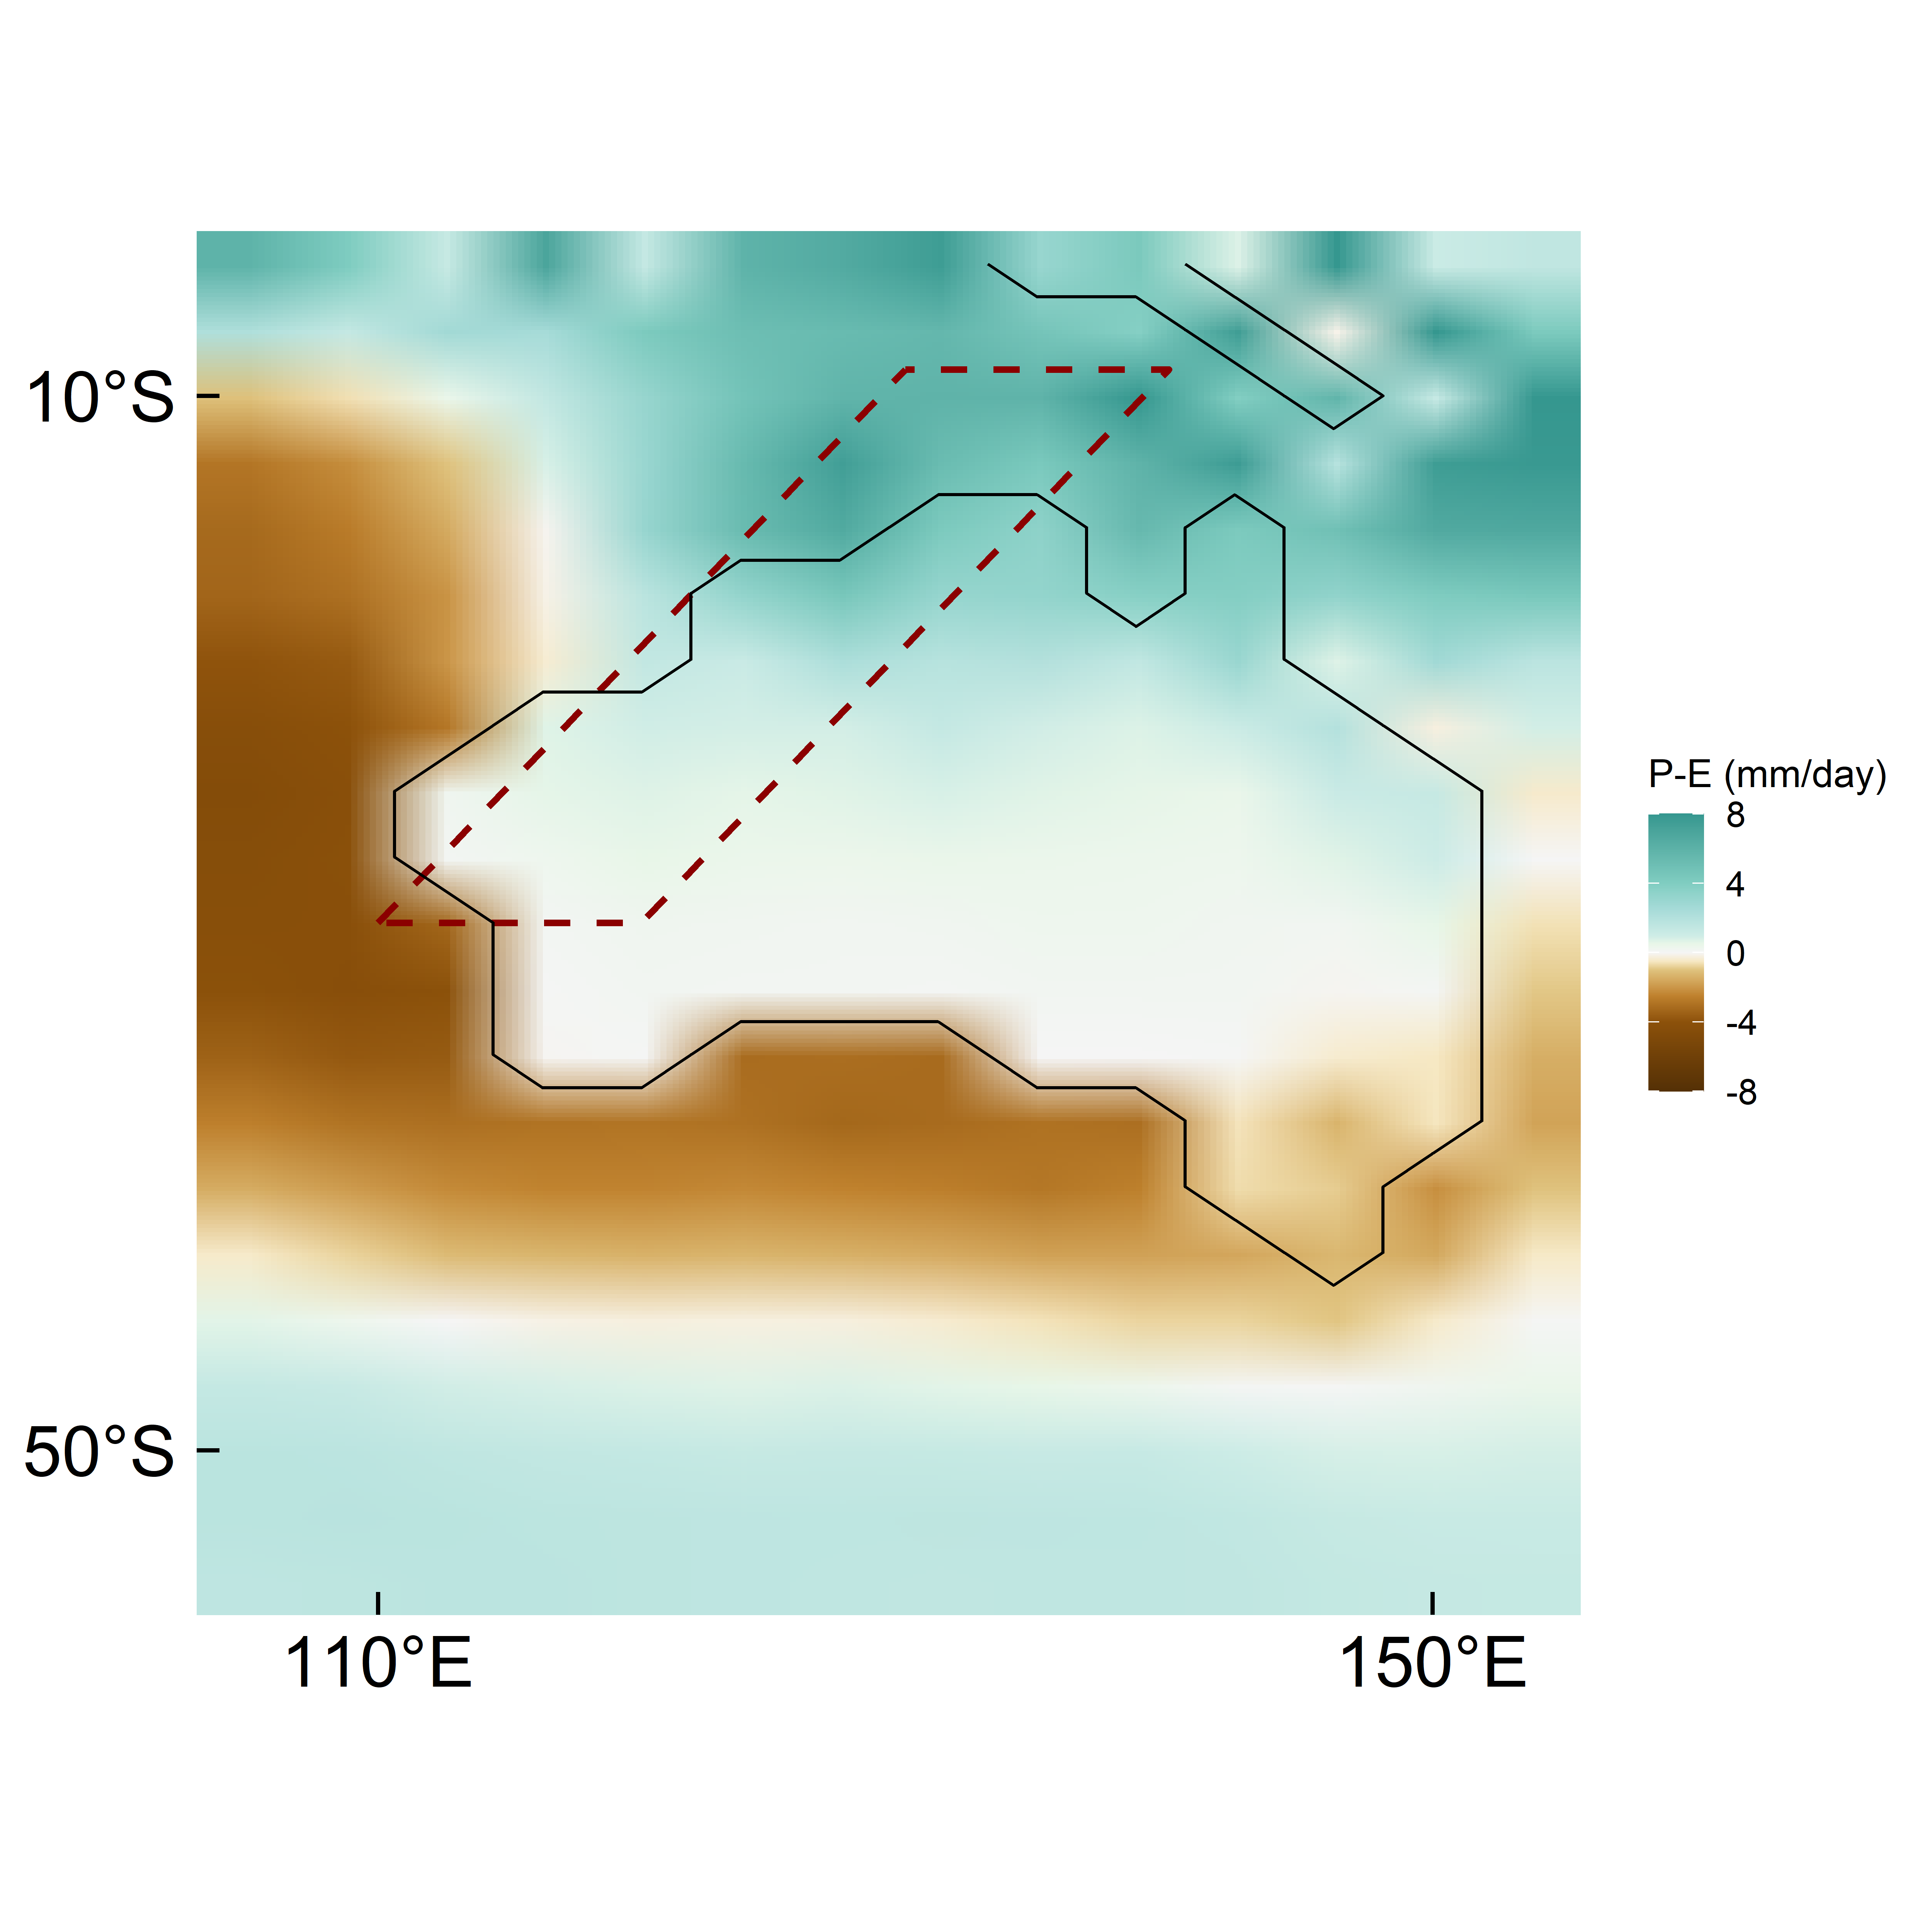

Here is the R script that generated this plot:
# Load required libraries
library(ncdf4)
library(ggplot2)
library(scales)

Pia_PE <- nc_open("RScripts&Data/NetCDF/tfgSd.djf_precip_evap_data.nc")
Pia_LSM <- nc_open("RScripts&Data/NetCDF/tfgSd.qrparm.mask.nc")
names(Pia_PE$var)
names(Pia_LSM$var)

lon_vec <- ncvar_get(Pia_PE, "longitude")
lat_vec <- ncvar_get(Pia_PE, "latitude")
Pia_prec <- ncvar_get(Pia_PE, "precip_mm_srf")
Pia_lh <- ncvar_get(Pia_PE, "lh_mm_srf")
Pia_lsm <- ncvar_get(Pia_LSM, "lsm")

nc_close(Pia_PE)
nc_close(Pia_LSM)

Pia_evap <- Pia_lh / 2.5e6
Pia_pe <- (Pia_prec - Pia_evap) * 86400
Pia_prec_mm <- Pia_prec * 86400

Pia <- expand.grid(lon = lon_vec, lat = lat_vec)
Pia$elevation <- as.vector(Pia_lsm)
Pia$pe <- as.vector(Pia_pe)
Pia$prec <- as.vector(Pia_prec_mm)

Pia_aus <- subset(Pia, lon >= 105 & lon <= 155 & lat >= -55 & lat <= -5)
deg_lon <- function(x) paste0(abs(x), "°", ifelse(x < 0, "W", "E"))
deg_lat <- function(x) paste0(abs(x), "°", ifelse(x < 0, "S", "N"))


ipcc_p <- c("#F5F5F5", "#E8F6E8", "#CDECE6", "#A6DBD8", "#80CDC1", "#35978F")

ipcc_precip <- c("#543005", "#8C510A", "#BF812D", "#DFC27D", "#F6E8C3", "#F5F5F5", 
                 "#E8F6E8", "#CDECE6", "#A6DBD8", "#80CDC1", "#35978F")

poly_coords <- data.frame(lon = c(110, 130, 140, 120, 110),
                          lat = c(-30, -9, -9, -30, -30))

# Precipitation 

setwd("RScripts&Data/NetCDF/")

png(filename = "Piacenzian_P_DJF.png", width = 5000, height = 5000, res = 600)

ggplot(Pia_aus) +
  geom_raster(aes(x = lon, y = lat, fill = prec), interpolate = TRUE) +
  geom_contour(aes(x = lon, y = lat, z = elevation), 
               breaks = 0.5, color = "black", linewidth = 0.5) +
  scale_fill_gradientn(name = "Precipitation\n(mm/day)", colors = ipcc_p,
                       limits = c(0, 8), values = scales::rescale(c(0, 0.5, 1.5, 3, 5, 8)), oob = scales::squish)+
  scale_x_continuous(breaks = seq(110,150,40), labels = deg_lon, expand = c(0,0))+
  scale_y_continuous(breaks = seq(-50,0,40), labels = deg_lat, expand = c(0,0))+
  coord_sf(expand = FALSE) +
  theme_minimal(base_size = 14) +
  theme(axis.title = element_blank(),axis.text = element_text(size = 16, colour = "black"),
        panel.grid = element_blank(),panel.background = element_rect(fill = "white",colour = NA), 
        axis.text.x = element_text(margin = margin(t = 6)),
        axis.text.y = element_text(margin = margin(r = 6)),
        axis.ticks = element_line(colour = "black"),
        axis.ticks.length = unit(0.25, "cm"),
        legend.title = element_text(size = 12),
        legend.text  = element_text(size = 11)
  )
dev.off()


# Precipitation minus Evaporation

setwd("RScripts&Data/NetCDF/")

png(filename = "Piacenzian_PE_DJF.png", width = 5000, height = 5000, res = 600)

ggplot(Pia_aus) +
  geom_raster(aes(x = lon, y = lat, fill = pe), interpolate = TRUE) +
  geom_polygon(data = poly_coords, aes(x = lon, y = lat), 
               fill = NA, color = "darkred", linewidth = 1, linetype = 2) +
  geom_contour(aes(x = lon, y = lat, z = elevation), 
               breaks = 0.5, color = "black", linewidth = 0.5) +
  #geom_contour(aes(lon, lat, z = pe), breaks = 4, color = "black", linewidth = 0.6, linetype = "dashed") +
  scale_fill_gradientn(name = "P-E (mm/day)", colors = ipcc_precip,
                       limits = c(-8, 8), values = scales::rescale(c(-8, -4, -2.5, -1.0, -0.5, 0, 0.5, 1.0, 2.5, 4, 8)), oob = scales::squish)+
  scale_x_continuous(breaks = seq(110,150,40), labels = deg_lon, expand = c(0,0))+
  scale_y_continuous(breaks = seq(-50,0,40), labels = deg_lat, expand = c(0,0))+
  coord_sf(expand = FALSE) +
  theme_minimal(base_size = 14) +
  theme(axis.title = element_blank(),axis.text = element_text(size = 22, colour = "black"),
        panel.grid = element_blank(),panel.background = element_rect(fill = "white",colour = NA), 
        axis.text.x = element_text(margin = margin(t = 6)),
        axis.text.y = element_text(margin = margin(r = 6)),
        axis.ticks = element_line(colour = "black"),
        axis.ticks.length = unit(-0.25, "cm"),
        legend.title = element_text(size = 12),
        legend.text  = element_text(size = 11)
  )
dev.off()
